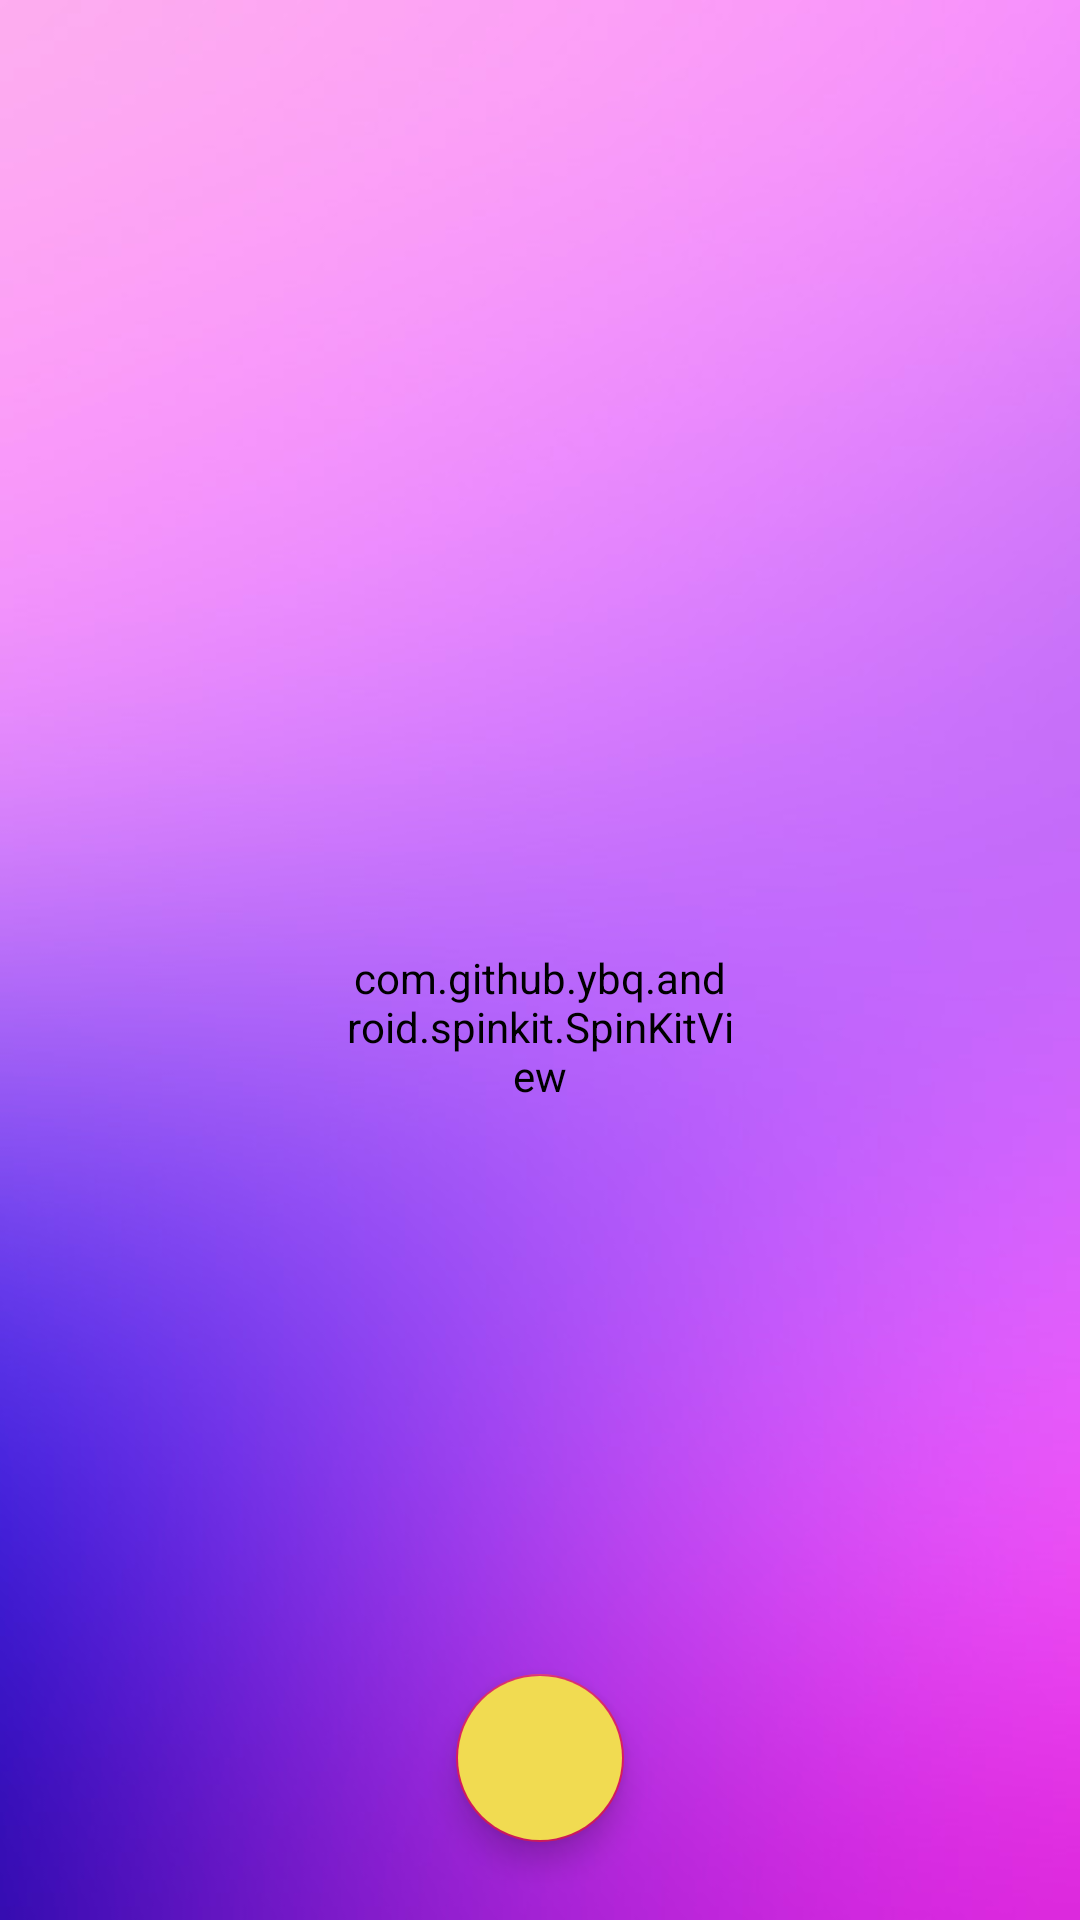

This screen was rendered from an Android layout file. Write that file and the resources it references.
<!-- AndroidManifest.xml: application theme AppTheme -->
<!-- res/layout/activity_protector.xml -->
<?xml version="1.0" encoding="utf-8"?>
<android.support.design.widget.CoordinatorLayout xmlns:android="http://schemas.android.com/apk/res/android"
    xmlns:app="http://schemas.android.com/apk/res-auto"
    xmlns:tools="http://schemas.android.com/tools"
    android:layout_width="match_parent"
    android:layout_height="match_parent"
    android:background="@drawable/background_login3"
    tools:context=".Activities.Protector">

    <FrameLayout
        android:layout_width="match_parent"
        android:layout_height="match_parent"
        android:layout_marginTop="@dimen/space_action_bar_view_vertical"
        android:orientation="vertical"
        android:padding="10dp">

        <com.github.ybq.android.spinkit.SpinKitView
            android:id="@+id/spin_kit"
            style="@style/SpinKitView.Circle"
            android:layout_width="150dp"
            android:layout_height="150dp"
            android:layout_gravity="center"
            android:backgroundTint="@color/translucent"
            android:padding="10dp"
            app:SpinKit_Color="@color/colorAmarillo"
            tools:ignore="MissingConstraints" />

        <GridView
            android:id="@+id/gridHelper"
            android:layout_width="match_parent"
            android:layout_height="match_parent"
            android:layout_gravity="center"
            android:layout_marginTop="10dp"
            android:layout_marginBottom="20dp"
            android:columnWidth="120dp"
            android:gravity="center"
            android:horizontalSpacing="0dp"
            android:numColumns="3"
            android:stretchMode="spacingWidthUniform"
            android:verticalSpacing="0dp"></GridView>

        <android.support.design.widget.FloatingActionButton
            android:id="@+id/findProtector"
            android:layout_width="56dp"
            android:layout_height="56dp"
            android:layout_gravity="bottom|center"
            android:layout_margin="16dp"
            android:backgroundTint="@color/colorAmarillo"
            android:elevation="8dp" />
    </FrameLayout>

</android.support.design.widget.CoordinatorLayout>
<!-- resources referenced by this layout -->
<resources>
  <color name="colorAmarillo">#F1DB51</color>
  <color name="translucent">#0000ffff</color>
  <dimen name="space_action_bar_view_vertical">45dp</dimen>
  <!-- drawable background_login3: jpg bitmap (drawable, 35667 bytes) -->
  <style name="AppTheme" parent="Base.Theme.AppCompat.Light.DarkActionBar">
          
          <item name="colorPrimary">@color/colorPrimary</item>
          <item name="colorPrimaryDark">@color/colorPrimaryDark</item>
          <item name="colorAccent">@color/colorAccent</item>
      </style>
  <color name="colorPrimary">#008577</color>
  <color name="colorPrimaryDark">#00574B</color>
  <color name="colorAccent">#D81B60</color>
</resources>
